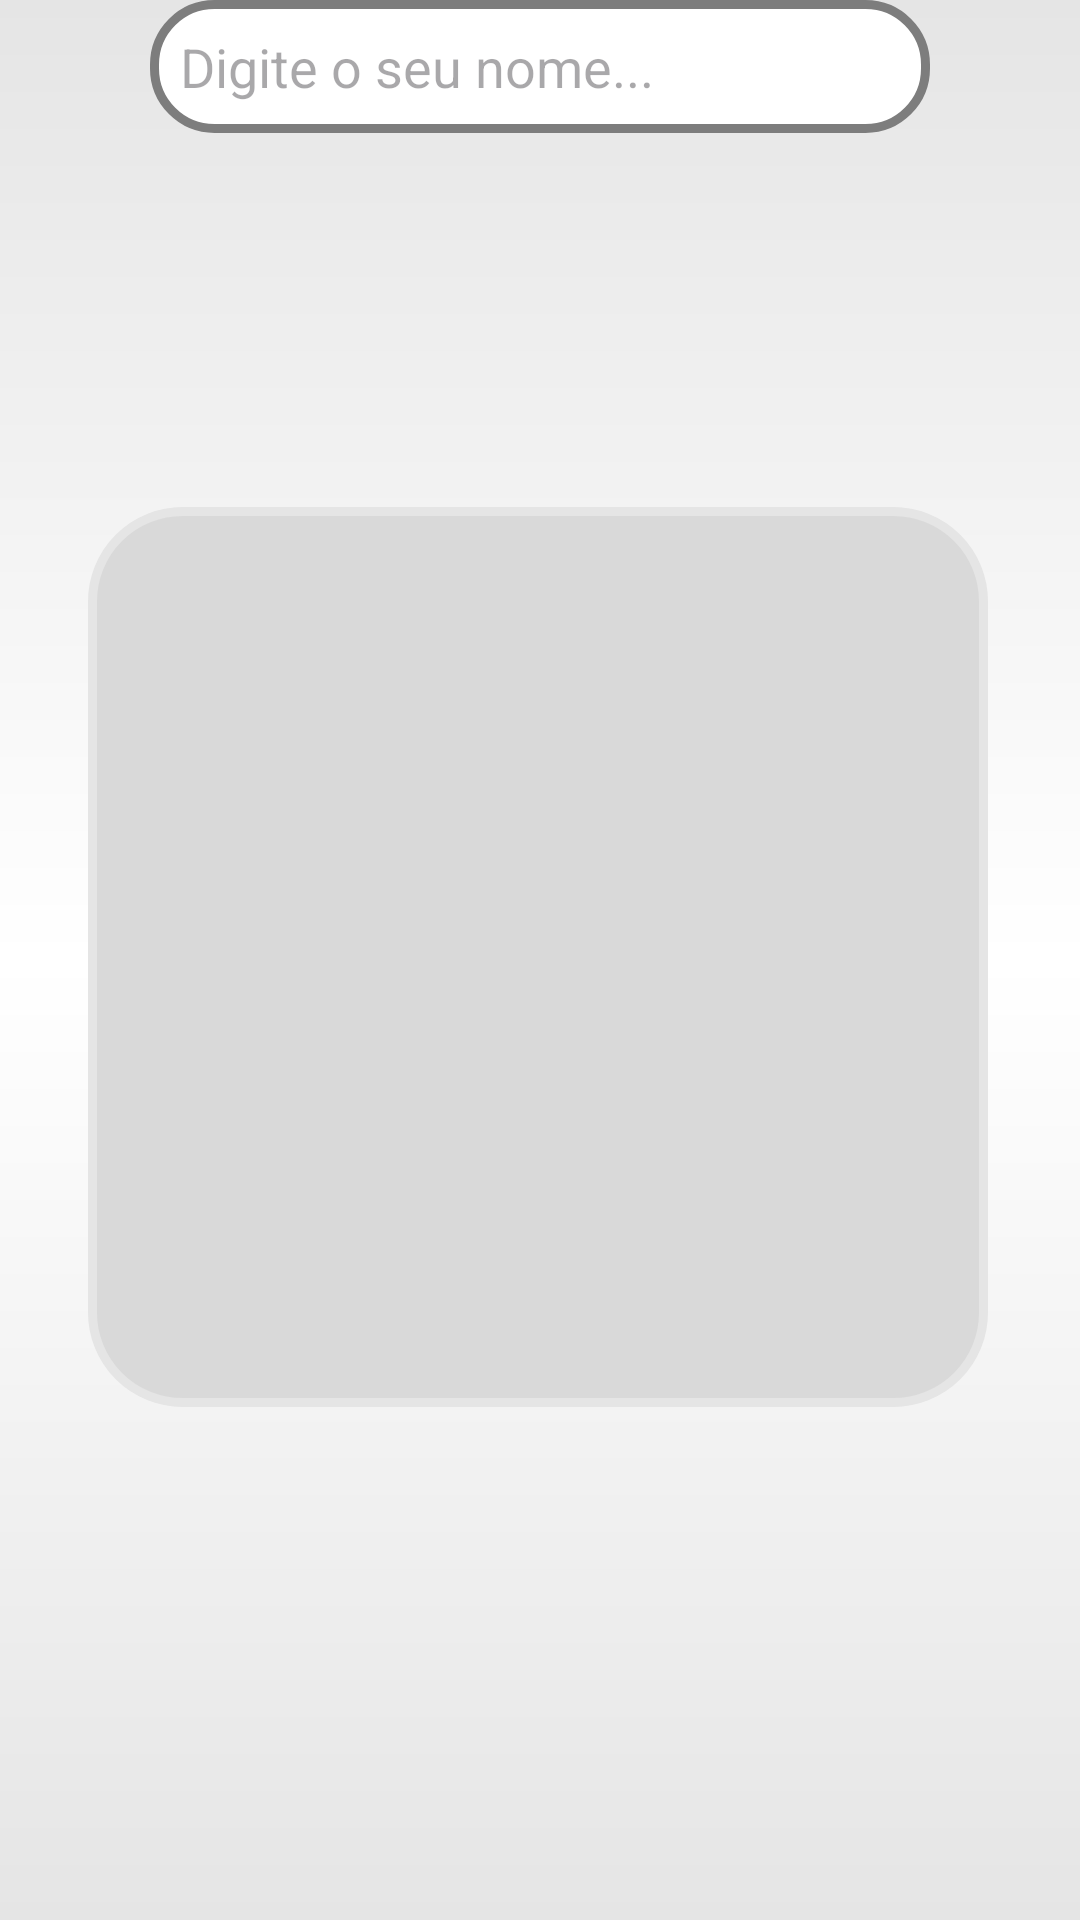

This screen was rendered from an Android layout file. Write that file and the resources it references.
<!-- AndroidManifest.xml: application theme Theme.PSFOTOPRO -->
<!-- res/layout/activity_adicionar_album.xml -->
<?xml version="1.0" encoding="utf-8"?>
<androidx.constraintlayout.widget.ConstraintLayout xmlns:android="http://schemas.android.com/apk/res/android"
    xmlns:app="http://schemas.android.com/apk/res-auto"
    xmlns:tools="http://schemas.android.com/tools"
    android:layout_width="match_parent"
    android:layout_height="match_parent"
    tools:context=".AdicionarAlbum"
    android:background="@drawable/doublebackground"
    >

    <View
        android:id="@+id/containerComponents"
        style="@style/componenteAdicionarAlbum"
        app:layout_constraintBottom_toBottomOf="parent"
        app:layout_constraintEnd_toEndOf="parent"
        app:layout_constraintHorizontal_bias="0.491"
        app:layout_constraintStart_toStartOf="parent"
        app:layout_constraintTop_toTopOf="parent"
        app:layout_constraintVertical_bias="0.497" />

    <TextView
        android:id="@+id/wordNome"
        android:layout_width="wrap_content"
        android:layout_height="wrap_content"
        android:text="Adicionar album"
        android:textColor="@color/white"
        android:textSize="20dp"
        android:textStyle="bold"
        app:layout_constraintEnd_toEndOf="parent"
        app:layout_constraintStart_toStartOf="parent"
        tools:ignore="MissingConstraints"
        tools:layout_editor_absoluteY="246dp" />

    <TextView
        android:id="@+id/wordNome"
        android:layout_width="wrap_content"
        android:layout_height="wrap_content"
        android:text="Nome"
        android:textColor="@color/white"
        android:textSize="20dp"
        android:textStyle="bold"
        app:layout_constraintEnd_toEndOf="parent"
        app:layout_constraintHorizontal_bias="0.215"
        app:layout_constraintStart_toStartOf="parent"
        tools:ignore="MissingConstraints"
        tools:layout_editor_absoluteY="295dp" />

    <EditText
        android:id="@+id/edit_nome"
        style="@style/Edit_text"
        android:drawableRight="@drawable/ic_username"
        android:hint="Digite o seu nome..."
        android:inputType="text"
        tools:layout_editor_absoluteX="49dp"
        tools:layout_editor_absoluteY="343dp" />

</androidx.constraintlayout.widget.ConstraintLayout>
<!-- resources referenced by this layout -->
<resources>
  <color name="white">#FFFFFFFF</color>
  <!-- drawable doublebackground (drawable) -->
  <?xml version="1.0" encoding="utf-8"?>
  <shape xmlns:android="http://schemas.android.com/apk/res/android">
  
      <gradient
          android:startColor="@color/cinzaFor"
          android:centerColor="@color/white"
          android:endColor="@color/cinzaFor"
          android:angle="30"
          ></gradient>
  
  
  
  
  </shape>
  <style name="Edit_text">
          <item name="android:layout_width">match_parent</item>
          <item name="android:layout_height">wrap_content</item>
          <item name="android:background">@drawable/edit_text</item>
          <item name="android:padding">10dp</item>
          <item name="android:layout_marginLeft">50dp</item>
          <item name="android:layout_marginRight">50dp</item>
          <item name="android:layout_marginTop">60dp</item>
          <item name="android:maxLength">25</item>
      </style>
  <style name="componenteAdicionarAlbum">
          <item name="android:layout_width">300dp</item>
          <item name="android:layout_height">300dp</item>
          <item name="android:background">@drawable/components_adicionar_album</item>
      </style>
  <style name="Theme.PSFOTOPRO" parent="Base.Theme.PSFOTOPRO" />
  <color name="cinzaFor">#E5E5E5</color>
  <!-- drawable edit_text (drawable) -->
  <?xml version="1.0" encoding="utf-8"?>
  <shape xmlns:android="http://schemas.android.com/apk/res/android">
  
  
      <solid android:color="@color/white"/>
      <corners android:radius="20dp"/>
      <stroke android:color="@color/cinzaPrimary" android:width="3dp"/>
  </shape>
  <!-- drawable components_adicionar_album (drawable) -->
  <?xml version="1.0" encoding="utf-8"?>
  <shape xmlns:android="http://schemas.android.com/apk/res/android">
  
      <solid android:color="@color/cinzaAdd"/>
      <corners android:radius="30dp"/>
      <stroke android:color="@color/cinzaFor" android:width="3dp"/>
  
  
  </shape>
  <style name="Base.Theme.PSFOTOPRO" parent="Theme.Material3.DayNight.NoActionBar">
          
          
      </style>
  <color name="cinzaPrimary">#7D7D7D</color>
  <color name="cinzaAdd">#D9D9D9</color>
</resources>
